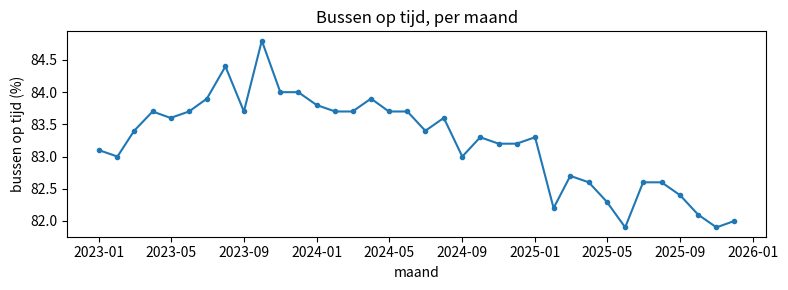
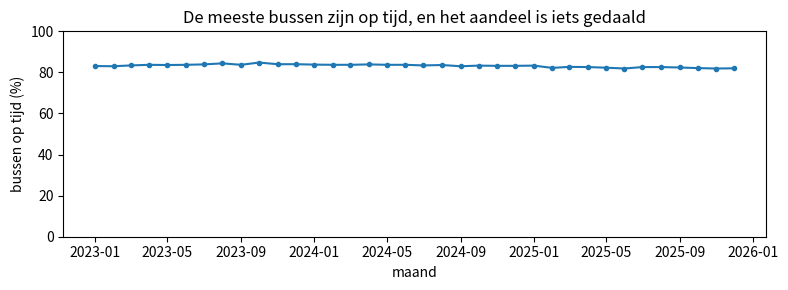
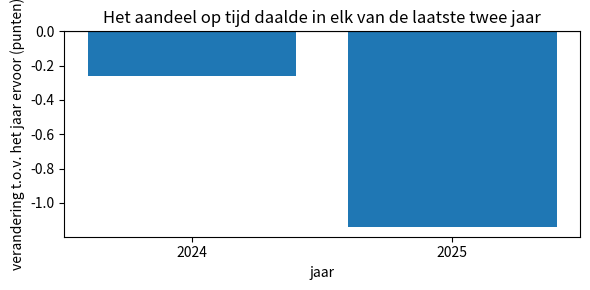
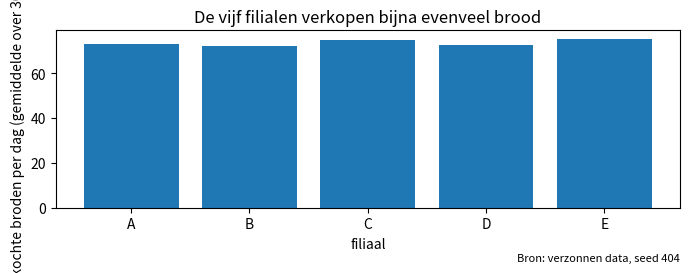
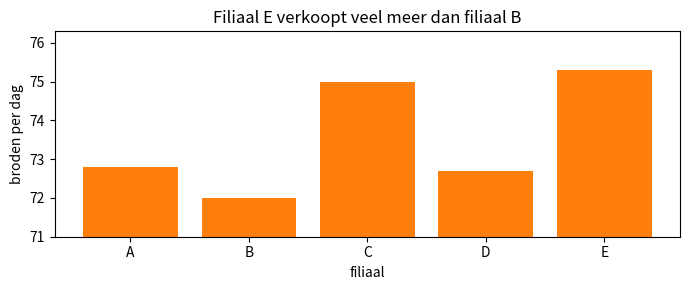
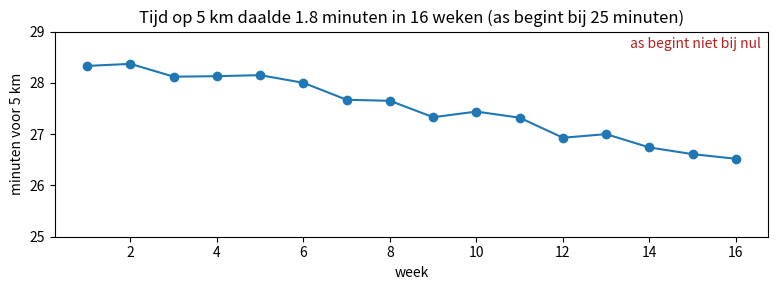

Python code for these plots, in order: (Note: this script raises an exception after producing the figures.)
import numpy as np
import pandas as pd
import matplotlib.pyplot as plt

rng = np.random.default_rng(404)

# Een verzonnen busbedrijf: het aandeel bussen dat op tijd aankwam, elke maand gedurende drie jaar
t = np.arange(36)
trend = np.where(t < 9, 83.0 + 0.14 * t, 84.26 - 0.09 * (t - 9))
bus = pd.DataFrame({
    "month": pd.date_range("2023-01-01", periods=36, freq="MS"),
    "on_time_pct": (trend + rng.normal(0, 0.3, 36)).round(1),
})

# Een verzonnen bakkerij: verkochte broden per dag in vijf filialen, gemiddeld over 30 dagen
loaves = pd.DataFrame(rng.poisson([71, 72, 74, 73, 75], size=(30, 5)), columns=list("ABCDE"))
bakery = loaves.mean().round(1).rename("loaves_per_day")

# Een verzonnen hardloper: de tijd voor 5 km, één keer per week gedurende 16 weken
runner = pd.DataFrame({
    "week": np.arange(1, 17),
    "minutes": (28.4 - 0.13 * np.arange(16) + rng.normal(0, 0.15, 16)).round(2),
})

print(bus.head())
print()
print(bakery)

fig, ax = plt.subplots(figsize=(8, 3))
ax.plot(bus["month"], bus["on_time_pct"], marker="o", markersize=3)
ax.set_title("Bussen op tijd, per maand")
ax.set_xlabel("maand")
ax.set_ylabel("bussen op tijd (%)")
default_ax = ax                      # bewaar de assen, zodat we ze later kunnen meten
plt.tight_layout()
plt.show()

fig, ax = plt.subplots(figsize=(8, 3))
ax.plot(bus["month"], bus["on_time_pct"], marker="o", markersize=3)
ax.set_ylim(0, 100)
ax.set_title("De meeste bussen zijn op tijd, en het aandeel is iets gedaald")
ax.set_xlabel("maand")
ax.set_ylabel("bussen op tijd (%)")
plt.tight_layout()
plt.show()

print("De as van de eerste grafiek begint bij:", round(default_ax.get_ylim()[0], 2))
print("De as van deze grafiek begint bij:", ax.get_ylim()[0])

before, after = 50, 40
print(f"Van {before}% naar {after}%: {after - before} punten, dat is {(after - before) / before * 100:.1f} procent")
print()

first = bus["on_time_pct"].iloc[0]
last = bus["on_time_pct"].iloc[-1]
points = last - first                      # procentpunten: het gewone verschil
percent = (last - first) / first * 100     # procent: de verandering als deel van de beginwaarde
print("Eerste maand:", first, "% op tijd. Laatste maand:", last, "% op tijd.")
print("Verandering in procentpunten:", round(points, 1))
print("Verandering in procent:", round(percent, 2))
print("Verandering per jaar, in punten:", round(points / (len(bus) - 1) * 12, 2))

yearly = bus.groupby(bus["month"].dt.year)["on_time_pct"].mean().round(2)
change = yearly.diff()
print(pd.DataFrame({"jaargemiddelde": yearly, "verandering t.o.v. het jaar ervoor": change}))

fig, ax = plt.subplots(figsize=(6, 3))
ax.bar(change.index[1:].astype(str), change.iloc[1:])
ax.axhline(0, color="black", linewidth=0.8)
ax.set_title("Het aandeel op tijd daalde in elk van de laatste twee jaar")
ax.set_xlabel("jaar")
ax.set_ylabel("verandering t.o.v. het jaar ervoor (punten)")
plt.tight_layout()
plt.show()

fig, ax = plt.subplots(figsize=(7, 3))
ax.bar(bakery.index, bakery.values)
ax.set_title("De vijf filialen verkopen bijna evenveel brood")
ax.set_xlabel("filiaal")
ax.set_ylabel("verkochte broden per dag (gemiddelde over 30 dagen)")
ax.text(1.0, -0.3, "Bron: verzonnen data, seed 404", transform=ax.transAxes, ha="right", fontsize=8)
plt.tight_layout()
plt.show()
print("De as van deze grafiek begint bij:", ax.get_ylim()[0])

def exaggeration(base, other, bottom):
    """Hoeveel keer groter een grafiek de verandering van base naar other laat lijken dan ze is.
    bottom is de waarde waar de as van de grafiek begint."""
    real = (other - base) / base               # de verandering als deel van de beginwaarde
    drawn = (other - base) / (base - bottom)   # de verandering als deel van de getekende hoogte boven de as
    return drawn / real

print("Een daling van 100 naar 95 op een as die bij 90 begint: factor", round(exaggeration(100, 95, 90), 1))
print("Echte verandering:", (95 - 100) / 100 * 100, "procent. Getekende verandering:", (95 - 100) / (100 - 90) * 100, "procent van de hoogte boven de as.")
print("Een daling van 50 naar 40 op een as die bij 30 begint: factor", round(exaggeration(50, 40, 30), 1))
print("Echte verandering:", (40 - 50) / 50 * 100, "procent. Getekende verandering:", (40 - 50) / (50 - 30) * 100, "procent van de hoogte boven de as.")
print()

bottom = default_ax.get_ylim()[0]
print("Echte verandering, eerste tot laatste maand:", round(percent, 2), "procent")
print("Getekende verandering in de eerste grafiek:", round((last - first) / (first - bottom) * 100, 1), "procent van de beginhoogte")
print("Overdrijvingsfactor van de eerste grafiek:", round(exaggeration(first, last, bottom), 1))
print("Overdrijvingsfactor van de grafiek vanaf nul:", round(exaggeration(first, last, 0), 1))

# Geschreven door een AI-assistent
fig, ax = plt.subplots(figsize=(7, 3))
ax.bar(bakery.index, bakery.values, color="tab:orange")
ax.set_ylim(bakery.min() - 1, bakery.max() + 1)   # inzoomen zodat de verschillen goed te zien zijn
ax.set_title("Filiaal E verkoopt veel meer dan filiaal B")
ax.set_xlabel("filiaal")
ax.set_ylabel("broden per dag")
ai_ax = ax
plt.tight_layout()
plt.show()

hi, lo = bakery.idxmax(), bakery.idxmin()
bottom = ai_ax.get_ylim()[0]
real_ratio = bakery[hi] / bakery[lo]
drawn_ratio = (bakery[hi] - bottom) / (bakery[lo] - bottom)
print("Hoogste staaf:", hi, bakery[hi], "broden. Kortste staaf:", lo, bakery[lo], "broden.")
print("Echte verhouding tussen de twee filialen:", round(real_ratio, 2))
print("Verhouding van de staafhoogtes zoals getekend:", round(drawn_ratio, 1))
print("Overdrijvingsfactor van de grafiek van de AI:", round(exaggeration(bakery[lo], bakery[hi], bottom), 1))
print("De as van de AI loopt van", round(ai_ax.get_ylim()[0], 1), "tot", round(ai_ax.get_ylim()[1], 1), "broden")

# CHECK: de "vier keer" van de AI is wat de grafiek tekent, niet wat de bakkerij verkoopt
assert (hi, lo) == ("E", "B")
assert round(drawn_ratio) == 4
assert real_ratio < 1.1
print("CHECK geslaagd")

start, end = runner["minutes"].iloc[0], runner["minutes"].iloc[-1]
fig, ax = plt.subplots(figsize=(8, 3))
ax.plot(runner["week"], runner["minutes"], marker="o")
ax.set_ylim(25, 29)
ax.set_title(f"Tijd op 5 km daalde {start - end:.1f} minuten in 16 weken (as begint bij 25 minuten)")
ax.set_xlabel("week")
ax.set_ylabel("minuten voor 5 km")
ax.text(0.99, 0.92, "as begint niet bij nul", transform=ax.transAxes, ha="right", color="firebrick")
plt.tight_layout()
plt.show()
print("Eerste week:", start, "minuten. Laatste week:", end, "minuten.")
print("Verandering:", round(end - start, 2), "minuten, dat is", round((end - start) / start * 100, 1), "procent")
print("De as van deze grafiek begint bij:", ax.get_ylim()[0], "minuten")

# jouw beurt 1: zoek de beste maand en meet de verandering van die maand tot de laatste maand
best_month = None          # de maand met het hoogste aandeel op tijd
points_from_best = None    # verandering in procentpunten, beste maand tot laatste maand
percent_from_best = None   # verandering in procent, beste maand tot laatste maand

# CHECK 1
assert best_month is not None, "best_month is nog leeg"
top = bus.loc[bus["on_time_pct"].idxmax()]
assert pd.Timestamp(best_month) == top["month"], "best_month is niet de maand met het hoogste aandeel"
assert abs(points_from_best - (last - top["on_time_pct"])) < 0.01
assert abs(percent_from_best - (last - top["on_time_pct"]) / top["on_time_pct"] * 100) < 0.01
print("CHECK 1 geslaagd:", top["month"].strftime("%Y-%m"), round(points_from_best, 1), "punten,", round(percent_from_best, 1), "procent")
print("Vanaf de eerste maand was de verandering", round(points, 1), "punten.")

# jouw beurt 2: een lijngrafiek van het aandeel op tijd met een afgesneden as en een stempel, opgeslagen in cut_ax
cut_ax = None

# CHECK 2
assert cut_ax is not None, "cut_ax is nog leeg"
stamp = " ".join(t.get_text().lower() for t in cut_ax.texts)
assert "misleading" in stamp or "misleidend" in stamp, "zet de woorden misleidend, met opzet als stempel op de grafiek"
assert cut_ax.get_ylim()[0] < bus["on_time_pct"].min(), "houd elk punt op de grafiek"
cut_factor = exaggeration(bus["on_time_pct"].max(), last, cut_ax.get_ylim()[0])
assert cut_factor >= 20, f"de factor is maar {cut_factor:.1f}; snijd de as dichter bij de data af"
print("CHECK 2 geslaagd: de as begint bij", round(cut_ax.get_ylim()[0], 2), "en de factor is", round(cut_factor, 1))

# jouw beurt 3: een eerlijke staafgrafiek van de bakkerij, opgeslagen in fixed_ax
fixed_ax = None

# CHECK 3
assert fixed_ax is not None, "fixed_ax is nog leeg"
assert fixed_ax.get_ylim()[0] == 0, "de staven moeten bij nul beginnen"
assert fixed_ax.get_title().strip() and fixed_ax.get_title() != ai_ax.get_title(), "schrijf een nieuwe titel die zegt wat de grafiek laat zien"
assert fixed_ax.get_ylabel().strip(), "benoem de y-as met zijn eenheid"
heights = sorted(round(float(p.get_height()), 1) for p in fixed_ax.patches)
assert heights == sorted(bakery.round(1).tolist()), "houd dezelfde getallen als in de grafiek van de AI"
print("CHECK 3 geslaagd: de overdrijvingsfactor is nu", round(exaggeration(bakery.min(), bakery.max(), fixed_ax.get_ylim()[0]), 1))

# verdieping: elke beginmaand, de verandering tot de laatste maand, en de grafiek van die veranderingen
window_changes = None    # Series met de maand als index: verandering in punten van die maand tot de laatste maand
harshest_start = None    # de beginmaand met de grootste daling
kindest_start = None     # de beginmaand met de kleinste daling of de grootste stijging
n_rises = None           # hoeveel beginmaanden het aandeel laten lijken te stijgen
window_ax = None

# CHECK 4
assert window_changes is not None and window_ax is not None, "window_changes of window_ax is nog leeg"
s = bus.set_index("month")["on_time_pct"]
expected = s.iloc[-1] - s.iloc[:-1]
assert len(window_changes) == len(expected), "één verandering voor elke maand behalve de laatste"
assert (abs(pd.Series(window_changes).values - expected.values) < 0.01).all(), "elke waarde is de laatste maand min de beginmaand, in punten"
assert pd.Timestamp(harshest_start) == expected.idxmin() and pd.Timestamp(kindest_start) == expected.idxmax()
assert n_rises == int((expected > 0).sum())
assert window_ax.get_ylim()[0] <= expected.min() and window_ax.get_ylim()[1] >= 0, "staven vanaf nul: de as moet nul en elke staaf bevatten"
print("CHECK 4 geslaagd: strengste begin", expected.idxmin().strftime("%Y-%m"), round(expected.min(), 1), "punten; mildste begin", expected.idxmax().strftime("%Y-%m"), round(expected.max(), 1), "punten")
print("Beginmaanden die een stijging laten zien:", int((expected > 0).sum()), "van", len(expected))
print("Verschil tussen de twee koppen:", round(expected.max() - expected.min(), 1), "punten")
